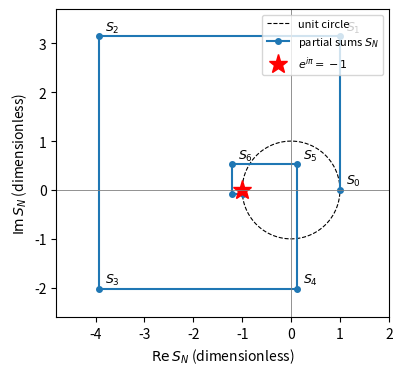

Source code (Python):
import numpy as np, matplotlib; matplotlib.use("Agg"); import matplotlib.pyplot as plt
from math import factorial

theta = np.pi
S = []
acc = 0j
for n in range(15):
    acc = acc + (1j * theta) ** n / factorial(n)
    S.append(acc)
S = np.array(S)
fig, ax = plt.subplots(figsize=(6, 4))
phi = np.linspace(0, 2 * np.pi, 300)
ax.plot(np.cos(phi), np.sin(phi), "k--", lw=0.8, label="unit circle")
ax.plot(S.real, S.imag, "o-", color="C0", ms=4, label=r"partial sums $S_N$")
for n in range(7):
    ax.text(S[n].real + 0.12, S[n].imag + 0.12, rf"$S_{n}$", fontsize=9)
ax.plot(-1, 0, "r*", ms=14, label=r"$e^{i\pi}=-1$")
ax.axhline(0, color="gray", lw=0.6)
ax.axvline(0, color="gray", lw=0.6)
ax.set_aspect("equal")
ax.set_xlim(-4.8, 2.0)
ax.set_ylim(-2.6, 3.7)
ax.set_xlabel(r"$\mathrm{Re}\,S_N$ (dimensionless)")
ax.set_ylabel(r"$\mathrm{Im}\,S_N$ (dimensionless)")
ax.legend(loc="upper right", fontsize=8)
plt.savefig("complex_euler_partial.pdf", bbox_inches="tight")
